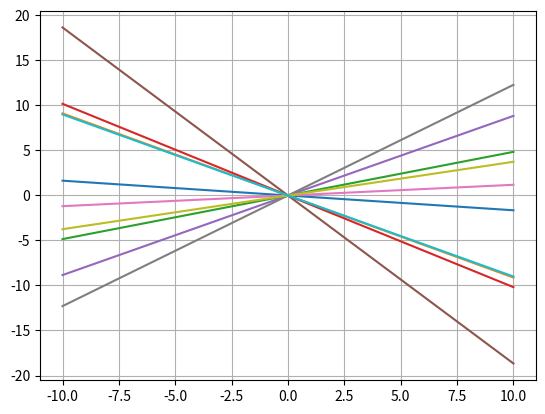
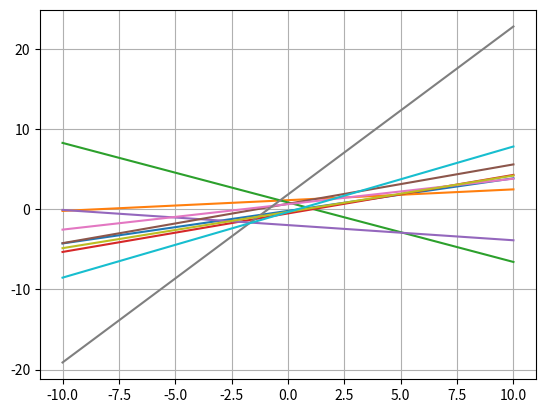

These charts were generated, in order, by the following Python code:
import numpy as np
import matplotlib.pyplot as plt

plt.figure(0)
x = np.linspace(-10,10,100)
for i in range(10):
    y = np.random.randn()*x
    plt.plot(x, y)
plt.grid(True)
plt.figure(1)
for i in range(10):
    y = np.random.randn()*x+np.random.randn()
    plt.plot(x, y)
plt.grid(True)
plt.show()
